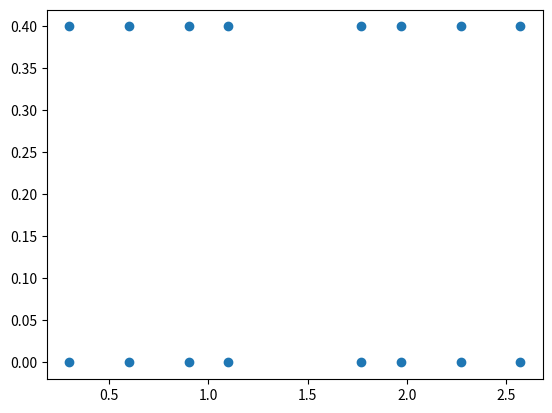

Generate this figure with matplotlib:
import pandas as pd
import numpy as np
import matplotlib.pyplot as plt

L = 2.870                           # m
l_in = [L-1.1, L-0.9, L-0.6, L-0.3] # m
l_out = [1.1, 0.9, 0.6, 0.3]        # m

strgauge = pd.DataFrame(data=np.abs([[L-1.1, L-1.1, L-0.9, L-0.9, L-0.6, L-0.6, L-0.3, L-0.3,
                               1.1, 1.1, 0.9, 0.9, 0.6, 0.6, 0.3, 0.3], 
                              [0, 0.4, 0, 0.4, 0, 0.4, 0, 0.4, 
                               0, 0.4, 0, 0.4, 0, 0.4, 0, 0.4]]).T,
                        index=["in SG 1", "in SG 2", "in SG 3", "in SG 4", "in SG 5", "in SG 6", "in SG 7", "in SG 8",
                               "out SG 1", "out SG 2", "out SG 3", "out SG 4", "out SG 5", "out SG 6", "out SG 7", "out SG 8"],
                        columns=["Horizontal Placement [m]", "Vertical Placement [m]"])

pairs = pd.DataFrame(index=["Horizontal Placement [m]", "Vertical Placement [m]"])
for i in strgauge.index:
    pairs.at["Horizontal Placement [m]", i] = strgauge.at[i, "Horizontal Placement [m]"]
    pairs.at["Vertical Placement [m]", i] = strgauge.at[i, "Vertical Placement [m]"]
    
print(strgauge)
print(pairs)

plt.scatter(pairs.loc["Horizontal Placement [m]"], pairs.loc["Vertical Placement [m]"], )

#pairs.plot.scatter("Horizontal Placement [m]", "Vertical Placement [m]")


#plt.scatter(strgauge["Horizontal Placement [m]"], strgauge["Vertical Placement [m]"], label=strgauge.index)
# strgauge.plot.scatter("Horizontal Placement [m]", "Vertical Placement [m]")
plt.show()

#print(strgauge.head())